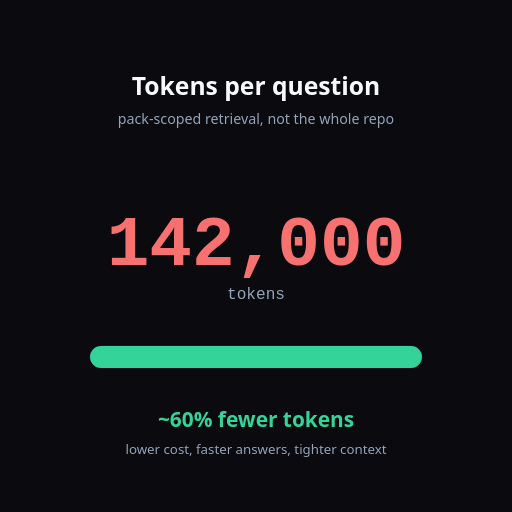
t = 0.00 s
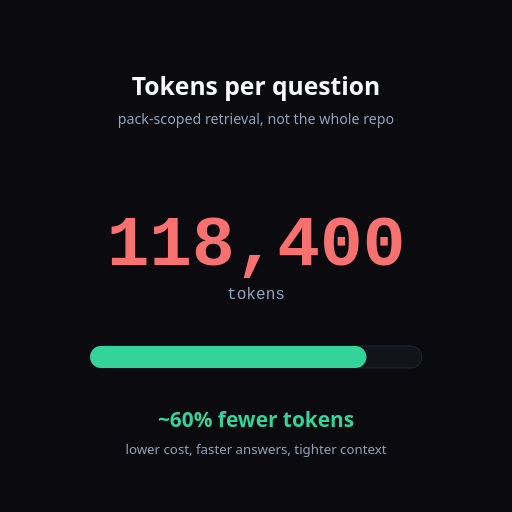
t = 0.64 s
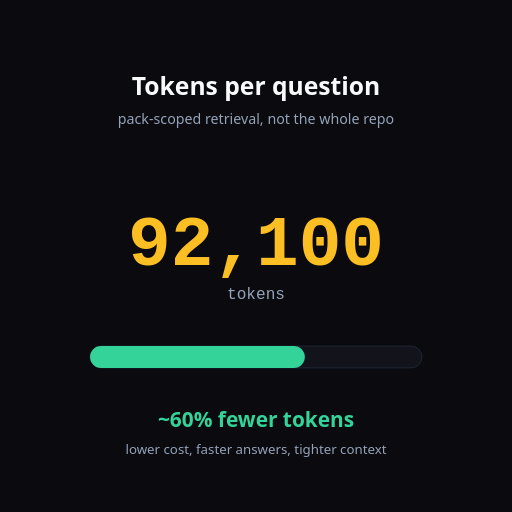
t = 1.28 s
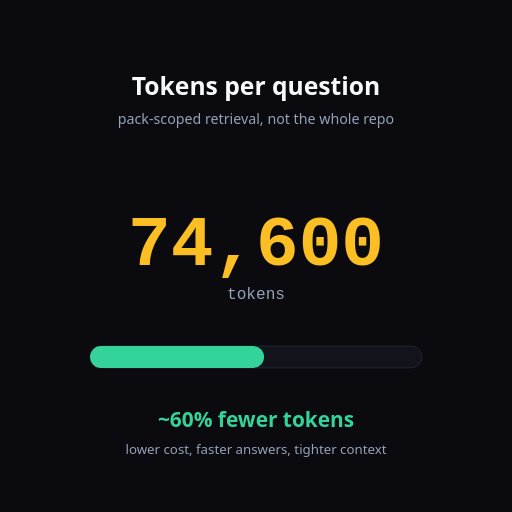
t = 1.92 s
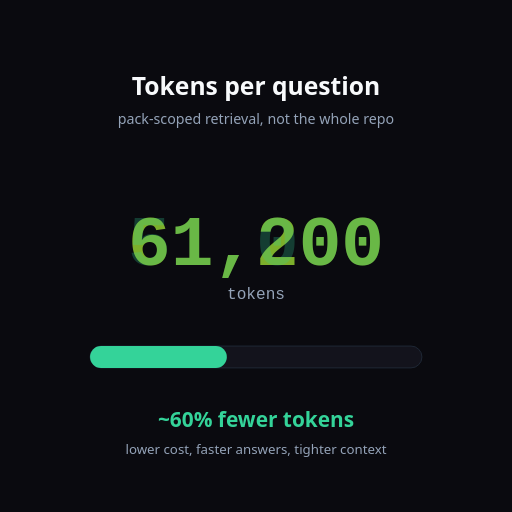
t = 2.72 s
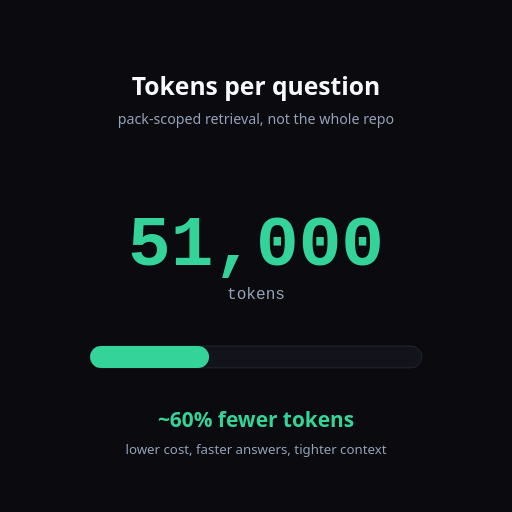
t = 3.40 s

The animated SVG that drew these frames (rendered in a browser with its animation timeline set to each time). Animation: 7 SMIL elements (animate=7); one cycle of 4.00 s, repeats indefinitely.

<svg xmlns="http://www.w3.org/2000/svg" width="1080" height="1080" viewBox="0 0 1080 1080">
  <rect width="1080" height="1080" fill="#0a0a0f"/>
  <text x="540" y="200" font-family="'Segoe UI', Inter, sans-serif" font-size="52" font-weight="700" fill="#f8fafc" text-anchor="middle">Tokens per question</text>
  <text x="540" y="262" font-family="'Segoe UI', Inter, sans-serif" font-size="30" fill="#94a3b8" text-anchor="middle">pack-scoped retrieval, not the whole repo</text>

  <!-- counting number: discrete values toggled by opacity -->
  <g font-family="'JetBrains Mono', Consolas, monospace" font-size="150" font-weight="700" text-anchor="middle">
    <text x="540" y="560" fill="#f87171" opacity="0"><animate attributeName="opacity" values="1;0;0;0;0;0;0" keyTimes="0;0.16;0.32;0.48;0.64;0.8;1" dur="4s" repeatCount="indefinite"/>142,000</text>
    <text x="540" y="560" fill="#f87171" opacity="0"><animate attributeName="opacity" values="0;1;0;0;0;0;0" keyTimes="0;0.16;0.32;0.48;0.64;0.8;1" dur="4s" repeatCount="indefinite"/>118,400</text>
    <text x="540" y="560" fill="#fbbf24" opacity="0"><animate attributeName="opacity" values="0;0;1;0;0;0;0" keyTimes="0;0.16;0.32;0.48;0.64;0.8;1" dur="4s" repeatCount="indefinite"/>92,100</text>
    <text x="540" y="560" fill="#fbbf24" opacity="0"><animate attributeName="opacity" values="0;0;0;1;0;0;0" keyTimes="0;0.16;0.32;0.48;0.64;0.8;1" dur="4s" repeatCount="indefinite"/>74,600</text>
    <text x="540" y="560" fill="#a3e635" opacity="0"><animate attributeName="opacity" values="0;0;0;0;1;0;0" keyTimes="0;0.16;0.32;0.48;0.64;0.8;1" dur="4s" repeatCount="indefinite"/>61,200</text>
    <text x="540" y="560" fill="#34d399" opacity="0"><animate attributeName="opacity" values="0;0;0;0;0;1;1" keyTimes="0;0.16;0.32;0.48;0.64;0.8;1" dur="4s" repeatCount="indefinite"/>51,000</text>
  </g>
  <text x="540" y="630" font-family="'JetBrains Mono', Consolas, monospace" font-size="34" fill="#94a3b8" text-anchor="middle">tokens</text>

  <!-- shrinking bar -->
  <rect x="190" y="730" width="700" height="46" rx="23" fill="#13131c" stroke="#1f2937" stroke-width="2"/>
  <rect x="190" y="730" height="46" rx="23" fill="#34d399">
    <animate attributeName="width" values="700;583;453;367;301;251;251" keyTimes="0;0.16;0.32;0.48;0.64;0.8;1" dur="4s" repeatCount="indefinite"/>
  </rect>
  <text x="540" y="900" font-family="'Segoe UI', Inter, sans-serif" font-size="44" font-weight="700" fill="#34d399" text-anchor="middle">~60% fewer tokens</text>
  <text x="540" y="958" font-family="'Segoe UI', Inter, sans-serif" font-size="28" fill="#94a3b8" text-anchor="middle">lower cost, faster answers, tighter context</text>
</svg>
